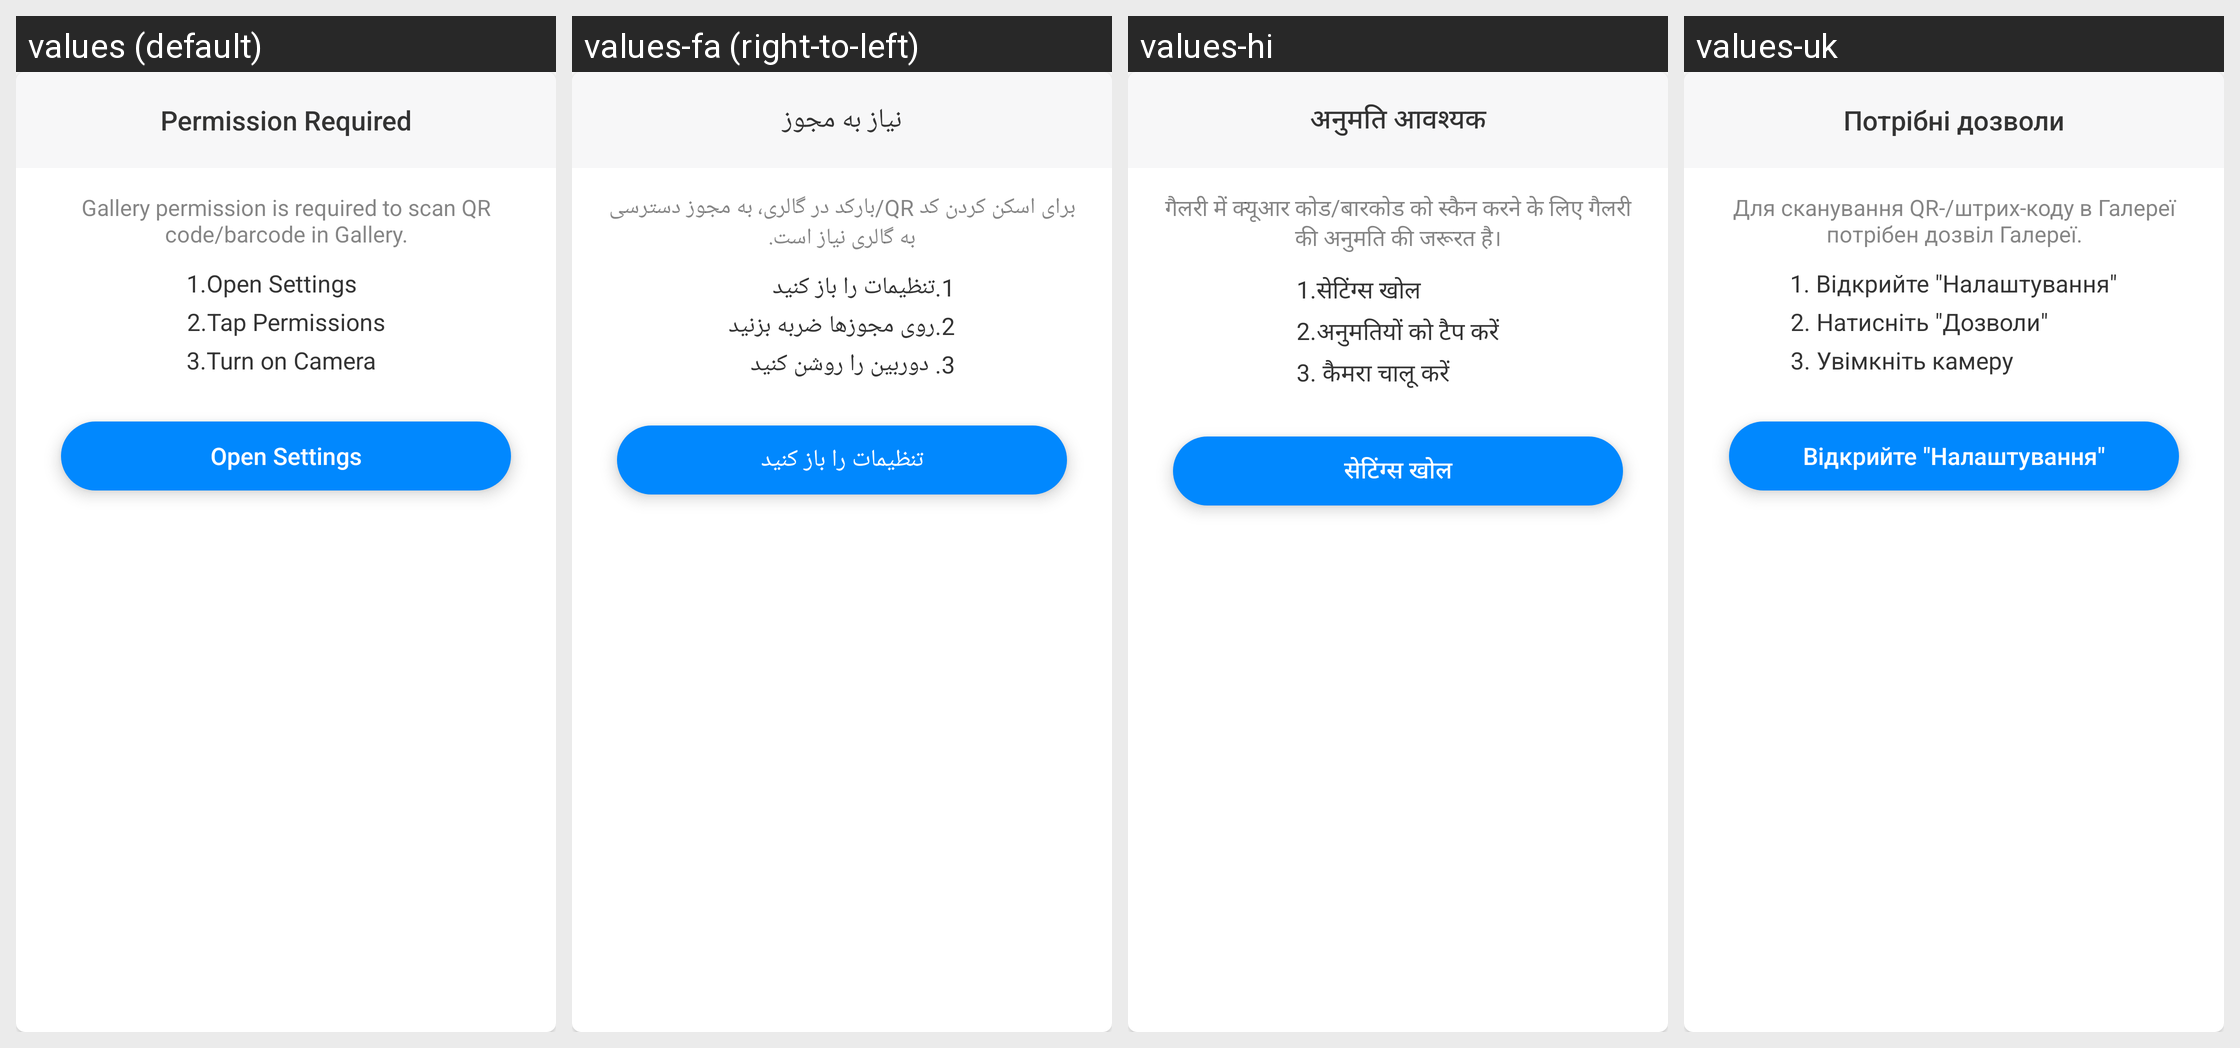

Translations of the strings shown on this Android screen, per locale in the grid:
Android screen res/layout/layout_dialog_permission_camera_refuse.xml rendered under 4 locales, left to right: values (default), values-fa (right-to-left), values-hi, values-uk. Device: Nexus 5 (rendered at 1080×1920; each locale shown at half size, 540×960, under a caption strip naming it); theme AppTheme.
Other locales in the repository, not shown: values-ar, values-bn, values-bn-rIN, values-de, values-es, values-fr, values-in, values-it, values-ja, values-ko, values-ms, values-nl, values-pl, values-pt, values-ru, values-sv, values-th, values-th-rTH, values-tr, values-vi, values-zh-rCN, values-zh-rTW.
Strings drawn on this screen, with the default value and each locale's value (text and hints the layout hard-codes, and strings that could not be matched under every locale, appear in the picture but are not listed):

permission_required
  values: Permission Required
  values-fa: نیاز به مجوز
  values-hi: अनुमति आवश्यक
  values-uk: Потрібні дозволи

album_permission_hint
  values: Gallery permission is required to scan QR code/barcode in Gallery.
  values-fa: برای اسکن کردن کد QR/بارکد در گالری، به مجوز دسترسی به گالری نیاز است.
  values-hi: गैलरी में क्‍यूआर कोड/बारकोड को स्‍कैन करने के लिए गैलरी की अनुमति की जरूरत है।
  values-uk: Для сканування QR-/штрих-коду в Галереї потрібен дозвіл Галереї.

required_permission_1
  values: 1.Open Settings
  values-fa: 1.تنظیمات را باز کنید
  values-hi: 1.सेटिंग्स खोल
  values-uk: 1. Відкрийте "Налаштування"

required_permission_2
  values: 2.Tap Permissions
  values-fa: 2.روی مجوزها ضربه بزنید
  values-hi: 2.अनुमतियों को टैप करें
  values-uk: 2. Натисніть "Дозволи"

required_permission_turn_on_camera
  values: 3.Turn on Camera
  values-fa: 3. دوربین را روشن کنید
  values-hi: 3. कैमरा चालू करें
  values-uk: 3. Увімкніть камеру

open_settings
  values: Open Settings
  values-fa: تنظیمات را باز کنید
  values-hi: सेटिंग्स खोल
  values-uk: Відкрийте "Налаштування"
